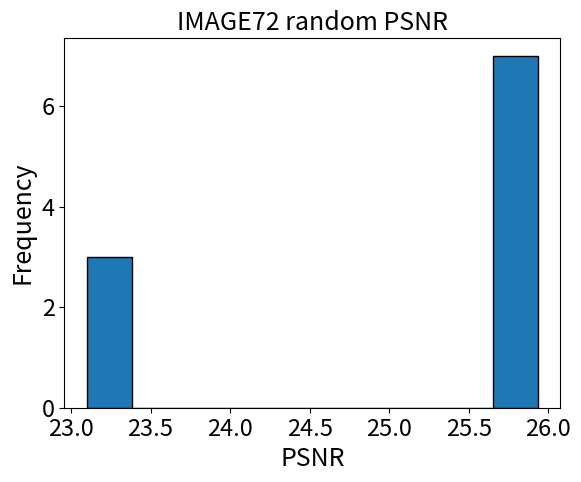

Recreate this plot in Python.
import matplotlib.pyplot as plt

# データセットの作成（例としてランダムな数値を使用）
data = [25.918539791924243,
25.92164901073097,
25.917213849576267,
25.923333941019084,
23.10012685862952,
25.934751606708428,
23.100127438115305,
25.93360590481304,
25.933014375614704,
23.1000872349574]

plt.hist(data, bins=10, edgecolor='black')

# グラフのタイトルと軸ラベルの設定（fontsizeパラメータを使用してサイズを指定）
plt.title("IMAGE72 random PSNR", fontsize=18)
plt.xlabel("PSNR", fontsize=18)
plt.ylabel("Frequency", fontsize=18)

# 目盛りのサイズを指定
plt.tick_params(axis='both', which='major', labelsize=17)

# グラフの表示
plt.show()